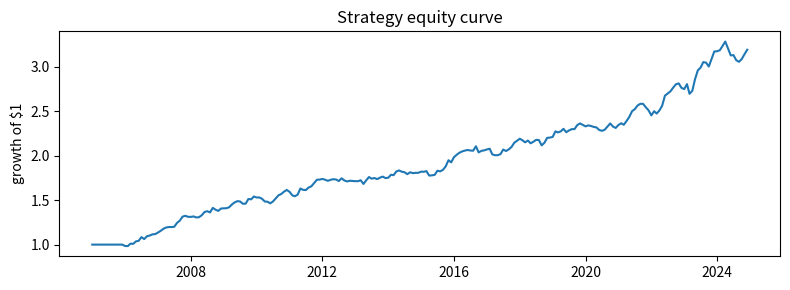

Python code for this plot:
import numpy as np
import pandas as pd
%matplotlib inline
import matplotlib.pyplot as plt

rng = np.random.default_rng(0)
# Synthetic monthly returns for 30 names over 240 months, with a small persistent component.
n_assets, n_months = 30, 240
persistent = rng.normal(0, 0.01, (1, n_assets))
rets = rng.normal(0, 0.05, (n_months, n_assets)) + persistent
rets = pd.DataFrame(rets, columns=[f"A{i:02d}" for i in range(n_assets)])
rets.index = pd.period_range("2005-01", periods=n_months, freq="M")
rets.head()

class MyStrategy:
    """12-1 cross-sectional momentum: long top quintile, short bottom, monthly."""
    def signal(self, past_returns: pd.DataFrame) -> pd.Series:
        mom = (1 + past_returns).rolling(12).apply(np.prod, raw=True) - 1
        return mom.shift(1)   # use information available before the month traded

    def weights(self, signal_row: pd.Series) -> pd.Series:
        r = signal_row.rank(pct=True)
        w = (r > 0.8).astype(float) - (r <= 0.2).astype(float)
        s = w.abs().sum()
        return w / s if s else w

strat = MyStrategy()
sig = strat.signal(rets)
w = sig.apply(strat.weights, axis=1)
port = (w.shift(0) * rets).sum(axis=1).dropna()
print(f"months traded: {len(port)}")

split = port.index[len(port)//2]
ins, oos = port[port.index <= split], port[port.index > split]
def sharpe(x): return np.sqrt(12) * x.mean() / x.std() if x.std() else float("nan")
print(f"in-sample Sharpe : {sharpe(ins):.2f}")
print(f"out-of-sample    : {sharpe(oos):.2f}")

eq = (1 + port).cumprod()
fig, ax = plt.subplots(figsize=(8, 3))
ax.plot(eq.index.to_timestamp(), eq.values)
ax.set_title("Strategy equity curve"); ax.set_ylabel("growth of $1")
plt.tight_layout(); plt.show()
